Run: headless pygame with SDL's dummy video driver; simulated clock (each Clock.tick advances the game by its frame time, no real sleeping); random seed 0; keys injected as events and as key.get_pressed() state; no mouse input.
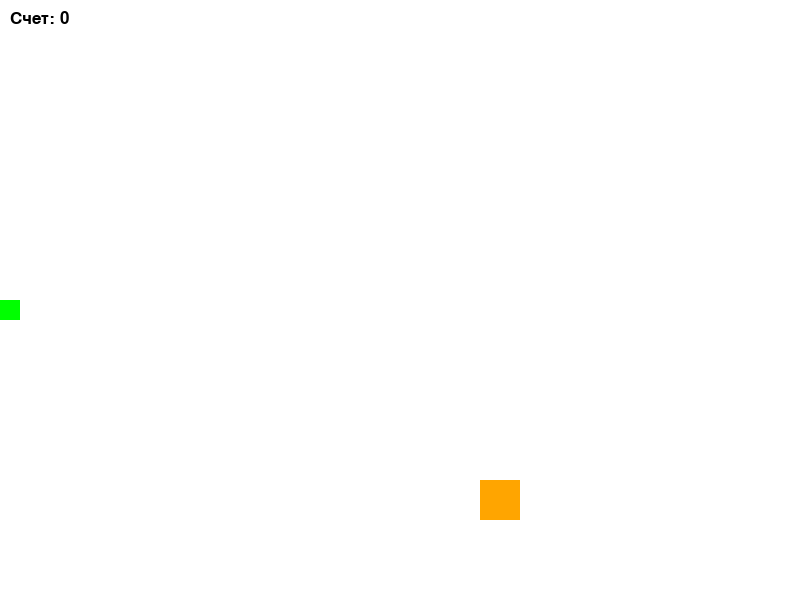
Frame 1 of 4 · flips 1–60 · no input
Frame 2 of 4 · flips 61–180 · tapped SPACE, RETURN · held RIGHT (→), D · screen unchanged from frame 1, image omitted
Frame 3 of 4 · flips 181–300 · held DOWN (↓), S · screen unchanged from frame 2, image omitted
Frame 4 of 4 · flips 301–420 · held LEFT (←), A, UP (↑), W · screen unchanged from frame 3, image omitted

The pygame program that drew these frames:

import pygame
import random
import time  

pygame.init()

white = (255, 255, 255)
green = (0, 255, 0)
red = (255, 0, 0)
black = (0, 0, 0)

screen_width = 800
screen_height = 600

block_size = 20

screen = pygame.display.set_mode((screen_width, screen_height))
pygame.display.set_caption('snake')

clock = pygame.time.Clock()

def draw_snake(snake):
    for block in snake:
        pygame.draw.rect(screen, green, [block[0], block[1], block_size, block_size])

def draw_food(food_position, food_weight):
    if food_weight == 1:
        pygame.draw.rect(screen, red, [food_position[0], food_position[1], block_size, block_size])
    elif food_weight == 2:
        pygame.draw.rect(screen, (255, 165, 0), [food_position[0], food_position[1], block_size * 2, block_size * 2])
    elif food_weight == 3:
        pygame.draw.rect(screen, (255, 215, 0), [food_position[0], food_position[1], block_size * 3, block_size * 3])

def generate_food():
    food_x = random.randint(0, (screen_width - block_size) // block_size) * block_size
    food_y = random.randint(0, (screen_height - block_size) // block_size) * block_size
    food_weight = random.randint(1, 3)  
    return (food_x, food_y), food_weight

def main():
    snake = [(screen_width / 2, screen_height / 2)]
    snake_direction = (1, 0)  

    food_position, food_weight = generate_food()

    score = 0

    food_timer = time.time()  
    food_duration = 5  

    while True:
        for event in pygame.event.get():
            if event.type == pygame.QUIT:
                pygame.quit()
                quit()

        keys = pygame.key.get_pressed()
        if keys[pygame.K_LEFT]:
            snake_direction = (-1, 0)
        elif keys[pygame.K_RIGHT]:
            snake_direction = (1, 0)
        elif keys[pygame.K_UP]:
            snake_direction = (0, -1)
        elif keys[pygame.K_DOWN]:
            snake_direction = (0, 1)

        new_head = (snake[0][0] + snake_direction[0] * block_size,
                    snake[0][1] + snake_direction[1] * block_size)

        # Проверка на столкновение с границами экрана и перемещение на противоположную сторону
        if new_head[0] < 0:
            new_head = (screen_width - block_size, new_head[1])
        elif new_head[0] >= screen_width:
            new_head = (0, new_head[1])
        elif new_head[1] < 0:
            new_head = (new_head[0], screen_height - block_size)
        elif new_head[1] >= screen_height:
            new_head = (new_head[0], 0)

        if new_head in snake[1:]:
            pygame.quit()
            quit()

        snake.insert(0, new_head)

        if new_head == food_position:
            food_position, food_weight = generate_food()
            score += food_weight
            food_timer = time.time()  
        else:
            snake.pop()

        if time.time() - food_timer > food_duration:
            food_position, food_weight = generate_food()
            food_timer = time.time()

        screen.fill(white)

        draw_snake(snake)
        draw_food(food_position, food_weight)

        font = pygame.font.SysFont(None, 25)
        score_text = font.render("Счет: " + str(score), True, black)
        screen.blit(score_text, (10, 10))

        pygame.display.update()

        clock.tick(10)

main()
